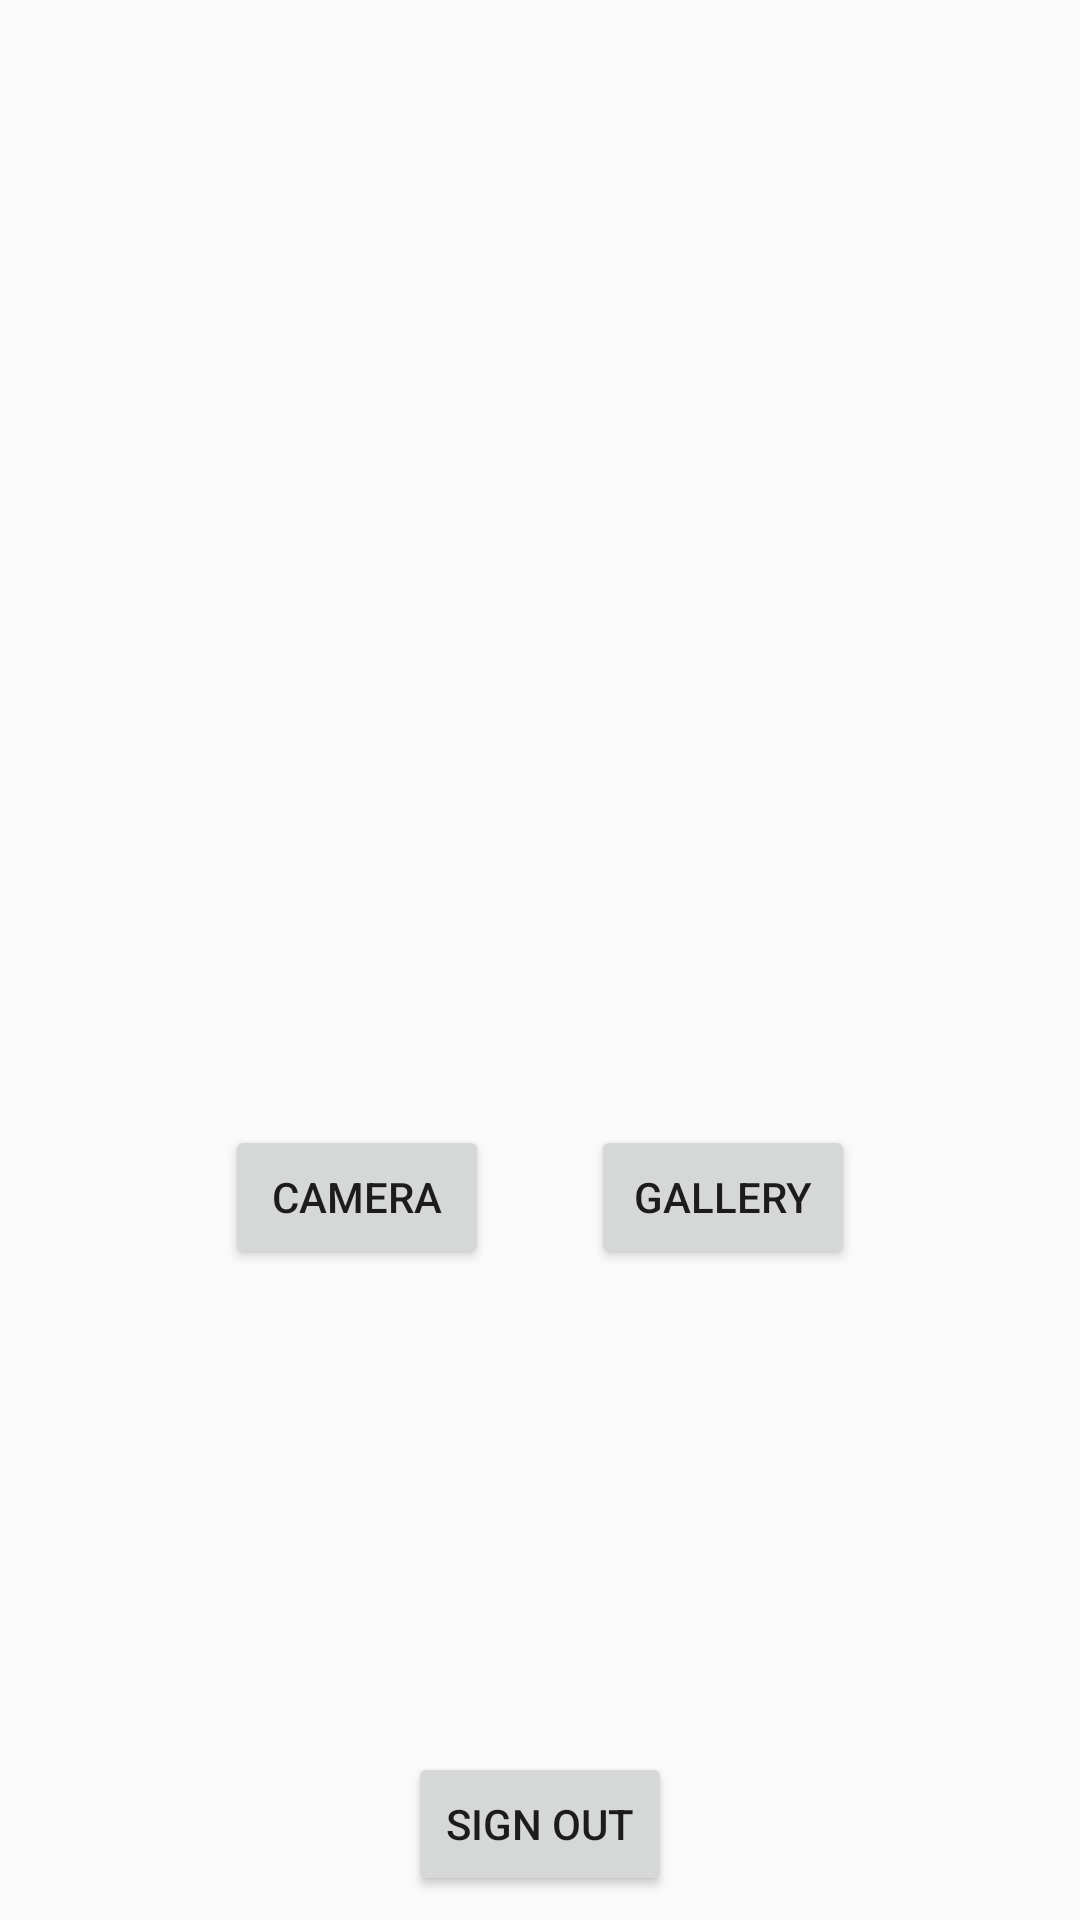

Write the Android layout XML for this screen, with the resource values it uses.
<!-- AndroidManifest.xml: application theme AppTheme -->
<!-- res/layout/activity_photo.xml -->
<?xml version="1.0" encoding="utf-8"?>
<androidx.constraintlayout.widget.ConstraintLayout xmlns:android="http://schemas.android.com/apk/res/android"
    xmlns:app="http://schemas.android.com/apk/res-auto"
    xmlns:tools="http://schemas.android.com/tools"
    android:layout_width="match_parent"
    android:layout_height="match_parent"
    tools:context=".PhotoActivity">

    <Button
        android:id="@+id/sign_out_button"
        android:layout_width="wrap_content"
        android:layout_height="wrap_content"
        android:layout_marginTop="584dp"
        android:text="Sign Out"
        app:layout_constraintEnd_toEndOf="parent"
        app:layout_constraintHorizontal_bias="0.5"
        app:layout_constraintStart_toStartOf="parent"
        app:layout_constraintTop_toTopOf="parent" />

    <ImageView
        android:id="@+id/displayImageView"
        android:layout_width="261dp"
        android:layout_height="262dp"
        android:layout_marginTop="91dp"
        app:layout_constraintEnd_toEndOf="parent"
        app:layout_constraintHorizontal_bias="0.5"
        app:layout_constraintStart_toStartOf="parent"
        app:layout_constraintTop_toTopOf="parent"
        app:srcCompat="@android:color/transparent" />

    <Button
        android:id="@+id/cameraBtn"
        android:layout_width="wrap_content"
        android:layout_height="wrap_content"
        android:layout_marginStart="75dp"
        android:layout_marginTop="375dp"
        android:text="Camera"
        app:layout_constraintStart_toStartOf="parent"
        app:layout_constraintTop_toTopOf="parent" />

    <Button
        android:id="@+id/galleryBtn"
        android:layout_width="wrap_content"
        android:layout_height="wrap_content"
        android:layout_marginTop="375dp"
        android:layout_marginEnd="75dp"
        android:text="Gallery"
        app:layout_constraintEnd_toEndOf="parent"
        app:layout_constraintTop_toTopOf="parent" />

</androidx.constraintlayout.widget.ConstraintLayout>
<!-- resources referenced by this layout -->
<resources>
  <style name="AppTheme" parent="Theme.AppCompat.Light.DarkActionBar">
          
          <item name="colorPrimary">@color/colorPrimary</item>
          <item name="colorPrimaryDark">@color/colorPrimaryDark</item>
          <item name="colorAccent">@color/colorAccent</item>
          <item name="android:statusBarColor">@android:color/black</item>
      </style>
  <!-- not gathered from this repository: default colours our renderer supplied (Android Studio template values) -->
  <color name="colorPrimary">#FF6200EE</color>
  <color name="colorPrimaryDark">#FF3700B3</color>
  <color name="colorAccent">#FF03DAC5</color>
</resources>
